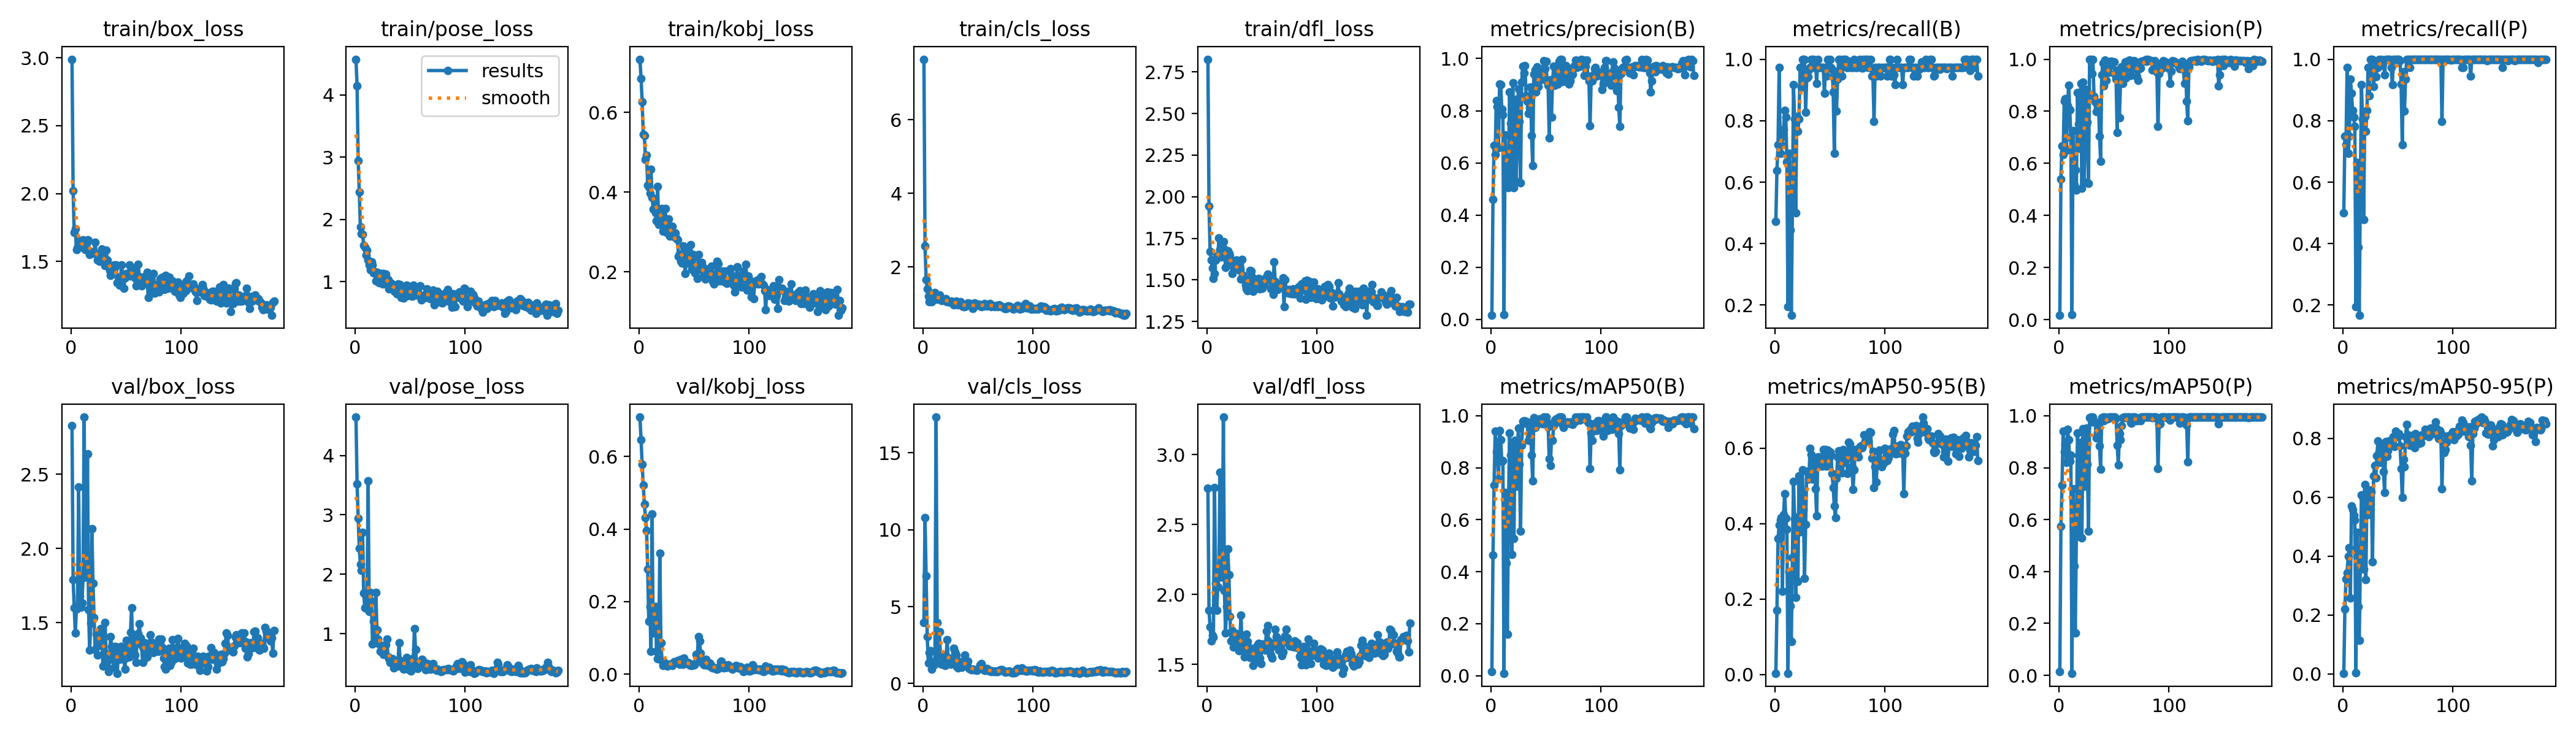

The file beside this chart, header and first rows:
epoch, train/box_loss, train/pose_loss, train/kobj_loss, train/cls_loss, train/dfl_loss, metrics/precision(B), metrics/recall(B), metrics/mAP50(B), metrics/mAP50-95(B), metrics/precision(P), metrics/recall(P), metrics/mAP50(P), metrics/mAP50-95(P), val/box_loss, val/pose_loss, val/kobj_loss, val/cls_loss, val/dfl_loss, lr/pg0, lr/pg1, lr/pg2
1, 2.99, 4.572, 0.7332, 7.646, 2.827, 0.01533, 0.4722, 0.01636, 0.00358, 0.01623, 0.5, 0.01464, 0.00267, 2.829, 4.647, 0.7086, 3.963, 2.759, 0.00014, 0.00014, 0.00014
2, 2.02, 4.145, 0.6851, 2.57, 1.944, 0.46, 0.6389, 0.4639, 0.17, 0.54, 0.75, 0.5737, 0.2201, 1.791, 3.521, 0.6467, 10.79, 1.887, 0.0002995, 0.0002995, 0.0002995
3, 1.713, 2.946, 0.6266, 1.658, 1.672, 0.6667, 0.7222, 0.7332, 0.3605, 0.6667, 0.7222, 0.7332, 0.3233, 1.601, 2.947, 0.5779, 7.004, 1.769, 0.0004585, 0.0004585, 0.0004585
4, 1.74, 2.441, 0.5445, 1.405, 1.62, 0.6328, 0.9722, 0.9404, 0.3966, 0.6328, 0.9722, 0.9404, 0.3445, 1.428, 2.432, 0.5213, 3.056, 1.668, 0.0006169, 0.0006169, 0.0006169
5, 1.587, 1.88, 0.5414, 1.203, 1.572, 0.8393, 0.6944, 0.8613, 0.4087, 0.8393, 0.6944, 0.8613, 0.399, 1.593, 2.173, 0.4683, 1.333, 1.709, 0.0007748, 0.0007748, 0.0007748
6, 1.598, 1.777, 0.4825, 1.053, 1.509, 0.8148, 0.7222, 0.8593, 0.4154, 0.8485, 0.75, 0.8886, 0.4284, 1.614, 2.06, 0.4319, 2.019, 1.695, 0.0009322, 0.0009322, 0.0009322
7, 1.612, 1.766, 0.4923, 1.164, 1.537, 0.6577, 0.7474, 0.7557, 0.2215, 0.6514, 0.9345, 0.8195, 0.2589, 2.414, 2.708, 0.3963, 2.145, 2.766, 0.001089, 0.001089, 0.001089
8, 1.647, 1.586, 0.4177, 1.043, 1.62, 0.9026, 0.7723, 0.943, 0.4242, 0.8227, 0.8889, 0.9469, 0.5708, 1.678, 1.678, 0.2895, 0.944, 2.08, 0.001245, 0.001245, 0.001245
9, 1.626, 1.559, 0.4129, 1.107, 1.641, 0.8994, 0.8333, 0.908, 0.4795, 0.8994, 0.8333, 0.9087, 0.5586, 1.605, 1.44, 0.1456, 1.376, 1.888, 0.001401, 0.001401, 0.001401
10, 1.603, 1.432, 0.3972, 1.201, 1.647, 0.8068, 0.8119, 0.8246, 0.4141, 0.8068, 0.8119, 0.8246, 0.5392, 1.631, 1.656, 0.1859, 1.206, 2.054, 0.001556, 0.001556, 0.001556
11, 1.657, 1.502, 0.4575, 1.299, 1.752, 0.7859, 0.6667, 0.8278, 0.3846, 0.7008, 0.7809, 0.8487, 0.5221, 1.801, 1.421, 0.06374, 1.444, 2.2, 0.001711, 0.001711, 0.001711
12, 1.619, 1.347, 0.3867, 1.175, 1.683, 0.01787, 0.1944, 0.00933, 0.00382, 0.01787, 0.1944, 0.00803, 0.00379, 2.886, 3.569, 0.442, 17.31, 2.872, 0.001865, 0.001865, 0.001865
13, 1.585, 1.271, 0.3575, 1.124, 1.639, 0.7083, 0.6944, 0.704, 0.2723, 0.7263, 0.6636, 0.7186, 0.4817, 1.808, 1.374, 0.1137, 3.982, 2.124, 0.00196, 0.00196, 0.00196
14, 1.635, 1.19, 0.3801, 1.163, 1.697, 0.5481, 0.4444, 0.4341, 0.182, 0.5186, 0.389, 0.4206, 0.2282, 1.901, 1.695, 0.1667, 1.818, 2.18, 0.00196, 0.00196, 0.00196
15, 1.659, 1.324, 0.3477, 1.236, 1.728, 0.5742, 0.1667, 0.1595, 0.08784, 0.5742, 0.1667, 0.163, 0.1148, 2.638, 1.544, 0.1872, 3.385, 3.268, 0.001957, 0.001957, 0.001957
16, 1.653, 1.275, 0.3287, 1.129, 1.685, 0.5051, 0.5106, 0.6164, 0.3105, 0.4967, 0.5833, 0.5578, 0.3729, 1.587, 0.8261, 0.06352, 1.814, 2.026, 0.001954, 0.001954, 0.001954
17, 1.552, 1.144, 0.4137, 1.08, 1.574, 0.8714, 0.9167, 0.9327, 0.511, 0.8714, 0.9167, 0.9327, 0.609, 1.315, 1.202, 0.04234, 1.243, 1.727, 0.00195, 0.00195, 0.00195
18, 1.571, 1.157, 0.3189, 1.121, 1.64, 0.7527, 0.8056, 0.8483, 0.4126, 0.7527, 0.8056, 0.8483, 0.6019, 1.494, 0.8661, 0.07402, 1.32, 1.915, 0.001947, 0.001947, 0.001947
19, 1.568, 1.018, 0.3481, 1.089, 1.676, 0.5252, 0.5, 0.4656, 0.2037, 0.6565, 0.478, 0.5344, 0.3553, 2.135, 1.697, 0.3336, 1.844, 2.324, 0.001944, 0.001944, 0.001944
20, 1.568, 1.149, 0.336, 1.108, 1.661, 0.907, 0.8129, 0.8811, 0.4175, 0.907, 0.8129, 0.8991, 0.6439, 1.766, 1.062, 0.0872, 1.167, 2.141, 0.001941, 0.001941, 0.001941
21, 1.566, 1.117, 0.3588, 1.132, 1.647, 0.5052, 0.766, 0.5288, 0.2471, 0.5052, 0.766, 0.5288, 0.3197, 1.534, 0.9052, 0.03774, 1.451, 1.842, 0.001937, 0.001937, 0.001937
22, 1.641, 0.9857, 0.3018, 1.056, 1.598, 0.8436, 0.8056, 0.9046, 0.5259, 0.9112, 0.8333, 0.9507, 0.6255, 1.316, 0.8283, 0.02434, 2.853, 1.668, 0.001934, 0.001934, 0.001934
23, 1.548, 1.129, 0.3235, 1.048, 1.54, 0.5275, 0.9722, 0.7284, 0.3786, 0.5275, 0.9722, 0.7284, 0.5705, 1.422, 0.6997, 0.03189, 1.635, 1.742, 0.001931, 0.001931, 0.001931
24, 1.51, 1.137, 0.3594, 1.047, 1.601, 0.7158, 0.9097, 0.8436, 0.469, 0.6939, 0.8819, 0.7576, 0.5423, 1.28, 0.7649, 0.02513, 1.659, 1.623, 0.001927, 0.001927, 0.001927
25, 1.508, 0.9623, 0.2997, 1.033, 1.58, 0.8846, 1, 0.9525, 0.5431, 0.8846, 1, 0.9525, 0.6246, 1.401, 0.7532, 0.02624, 1.236, 1.721, 0.001924, 0.001924, 0.001924
26, 1.5, 1.136, 0.3112, 1.065, 1.568, 0.7585, 1, 0.813, 0.4368, 0.7585, 1, 0.813, 0.6187, 1.349, 0.652, 0.02265, 1.292, 1.662, 0.001921, 0.001921, 0.001921
27, 1.553, 1.119, 0.3329, 1.029, 1.621, 0.5238, 1, 0.5554, 0.2554, 0.5238, 1, 0.5554, 0.3808, 1.46, 0.7139, 0.02713, 1.507, 1.722, 0.001917, 0.001917, 0.001917
28, 1.589, 1.127, 0.2897, 0.9743, 1.587, 0.9086, 0.8281, 0.8861, 0.3971, 1, 0.9114, 0.9923, 0.6732, 1.425, 0.8161, 0.0267, 2.282, 1.671, 0.001914, 0.001914, 0.001914
29, 1.529, 0.9561, 0.2972, 1.048, 1.558, 0.9713, 0.9395, 0.978, 0.5381, 1, 0.9673, 0.995, 0.7084, 1.206, 0.9033, 0.02825, 2.033, 1.6, 0.001911, 0.001911, 0.001911
30, 1.517, 1.038, 0.314, 1.074, 1.564, 0.9443, 0.9427, 0.9816, 0.5396, 0.9443, 0.9427, 0.9763, 0.6655, 1.299, 0.6078, 0.02346, 1.841, 1.678, 0.001908, 0.001908, 0.001908
31, 1.471, 0.8904, 0.292, 1.007, 1.505, 0.972, 0.965, 0.9708, 0.5177, 1, 0.9928, 0.995, 0.7409, 1.501, 0.5784, 0.02947, 1.101, 1.854, 0.001904, 0.001904, 0.001904
32, 1.58, 0.9892, 0.2877, 0.9588, 1.621, 0.8567, 0.9722, 0.9792, 0.5992, 0.8567, 0.9722, 0.9792, 0.7915, 1.28, 0.5146, 0.03468, 1.005, 1.623, 0.001901, 0.001901, 0.001901
33, 1.51, 0.9801, 0.2973, 1.02, 1.527, 0.8363, 1, 0.9772, 0.5835, 0.8363, 1, 0.9772, 0.754, 1.243, 0.5791, 0.03382, 1.291, 1.611, 0.001898, 0.001898, 0.001898
34, 1.469, 0.9219, 0.2829, 1.058, 1.506, 0.7885, 1, 0.9043, 0.5188, 0.7995, 0.9971, 0.9146, 0.7181, 1.167, 0.5728, 0.03444, 1.4, 1.556, 0.001894, 0.001894, 0.001894
35, 1.43, 0.8798, 0.2798, 0.9913, 1.468, 0.8098, 1, 0.9243, 0.563, 0.8167, 1, 0.935, 0.7444, 1.251, 0.427, 0.0381, 1.061, 1.577, 0.001891, 0.001891, 0.001891
36, 1.397, 0.8448, 0.2388, 0.9271, 1.446, 0.8901, 0.9722, 0.9682, 0.5627, 0.8346, 0.9811, 0.9693, 0.7794, 1.405, 0.4679, 0.03196, 1.185, 1.717, 0.001888, 0.001888, 0.001888
37, 1.443, 0.9417, 0.2447, 0.9132, 1.435, 0.705, 0.9958, 0.848, 0.4917, 0.7048, 0.9948, 0.8837, 0.6871, 1.337, 0.5409, 0.02837, 1.194, 1.665, 0.001885, 0.001885, 0.001885
38, 1.451, 0.8065, 0.2271, 0.9219, 1.483, 0.5904, 0.9209, 0.7493, 0.42, 0.6082, 0.9487, 0.794, 0.6164, 1.265, 0.4961, 0.04171, 1.853, 1.577, 0.001881, 0.001881, 0.001881
39, 1.472, 0.9617, 0.2217, 0.9514, 1.557, 0.9396, 1, 0.9937, 0.5773, 0.9396, 1, 0.9937, 0.7903, 1.2, 0.4567, 0.02816, 1.346, 1.552, 0.001878, 0.001878, 0.001878
40, 1.459, 0.9291, 0.2658, 0.9588, 1.554, 0.9569, 0.9722, 0.956, 0.5517, 0.9852, 1, 0.995, 0.7398, 1.339, 0.8489, 0.02715, 1.187, 1.616, 0.001875, 0.001875, 0.001875
41, 1.473, 0.9555, 0.2504, 1.021, 1.52, 0.8714, 0.9722, 0.9621, 0.5763, 0.8974, 1, 0.9803, 0.7573, 1.265, 0.5437, 0.04413, 1.47, 1.583, 0.001871, 0.001871, 0.001871
42, 1.343, 0.7475, 0.1958, 0.9449, 1.433, 0.9689, 0.9722, 0.98, 0.5609, 0.9971, 1, 0.995, 0.7906, 1.158, 0.4751, 0.03413, 0.9909, 1.494, 0.001868, 0.001868, 0.001868
43, 1.381, 0.785, 0.236, 0.9917, 1.465, 0.8929, 0.9722, 0.9704, 0.5518, 0.9194, 1, 0.9882, 0.7915, 1.298, 0.5342, 0.03136, 0.9183, 1.571, 0.001865, 0.001865, 0.001865
44, 1.323, 0.7419, 0.2225, 0.9133, 1.456, 0.9619, 0.9722, 0.988, 0.5961, 0.9619, 0.9722, 0.988, 0.7961, 1.253, 0.3999, 0.03176, 0.8989, 1.537, 0.001861, 0.001861, 0.001861
45, 1.385, 0.7781, 0.2505, 0.8703, 1.481, 0.9196, 0.8889, 0.9715, 0.564, 0.95, 0.9167, 0.9895, 0.792, 1.34, 0.4149, 0.03008, 0.9259, 1.618, 0.001858, 0.001858, 0.001858
46, 1.474, 0.9142, 0.2407, 0.9365, 1.49, 0.9448, 0.9722, 0.9822, 0.5956, 0.973, 1, 0.995, 0.8068, 1.271, 0.5004, 0.02626, 0.8962, 1.637, 0.001855, 0.001855, 0.001855
47, 1.395, 0.9457, 0.2675, 1.012, 1.508, 0.9357, 0.9444, 0.97, 0.5529, 0.9908, 1, 0.995, 0.7731, 1.309, 0.5968, 0.02351, 0.9059, 1.649, 0.001852, 0.001852, 0.001852
48, 1.301, 0.782, 0.2061, 0.9855, 1.446, 0.9911, 1, 0.995, 0.5944, 0.9911, 1, 0.995, 0.8238, 1.252, 0.5635, 0.02424, 0.9008, 1.544, 0.001848, 0.001848, 0.001848
49, 1.378, 0.803, 0.2441, 0.9556, 1.5, 0.962, 0.9722, 0.9836, 0.5712, 0.9898, 1, 0.995, 0.8175, 1.186, 0.3927, 0.02765, 0.8577, 1.506, 0.001845, 0.001845, 0.001845
50, 1.411, 0.9079, 0.2371, 0.9695, 1.451, 0.9885, 1, 0.995, 0.5895, 0.9885, 1, 0.995, 0.8067, 1.382, 0.4233, 0.02617, 0.9195, 1.645, 0.001842, 0.001842, 0.001842
51, 1.39, 0.7833, 0.1967, 0.9752, 1.481, 0.9152, 0.9722, 0.9758, 0.5819, 0.9413, 1, 0.995, 0.8157, 1.266, 0.3735, 0.02943, 0.9787, 1.61, 0.001838, 0.001838, 0.001838
52, 1.402, 0.7715, 0.2037, 0.9482, 1.47, 0.8969, 0.9671, 0.9581, 0.5319, 0.9227, 0.9949, 0.9911, 0.7742, 1.282, 0.4414, 0.05445, 1.215, 1.622, 0.001835, 0.001835, 0.001835
53, 1.475, 0.9473, 0.1839, 0.9088, 1.496, 0.6965, 0.8925, 0.8336, 0.4958, 0.7178, 0.9185, 0.8868, 0.698, 1.269, 0.5909, 0.04853, 1.276, 1.6, 0.001832, 0.001832, 0.001832
54, 1.393, 0.8857, 0.2443, 0.9639, 1.52, 0.9183, 0.6944, 0.8096, 0.4467, 0.9585, 0.7222, 0.8117, 0.599, 1.433, 1.088, 0.1039, 1.059, 1.74, 0.001828, 0.001828, 0.001828
55, 1.414, 0.8407, 0.2059, 0.9357, 1.533, 0.7756, 0.9601, 0.9078, 0.4156, 0.7756, 0.9601, 0.9311, 0.7289, 1.6, 0.7349, 0.09222, 0.9927, 1.776, 0.001825, 0.001825, 0.001825
56, 1.45, 0.7856, 0.2109, 0.992, 1.517, 0.909, 0.8319, 0.9065, 0.5198, 0.909, 0.8319, 0.9065, 0.7047, 1.32, 0.4808, 0.05869, 0.8674, 1.668, 0.001822, 0.001822, 0.001822
57, 1.448, 0.81, 0.2234, 0.983, 1.525, 0.9712, 0.936, 0.9625, 0.5758, 0.9712, 0.936, 0.9625, 0.8059, 1.36, 0.4088, 0.03863, 0.8716, 1.631, 0.001819, 0.001819, 0.001819
58, 1.379, 0.8, 0.1883, 0.9382, 1.446, 0.8979, 1, 0.9842, 0.592, 0.9062, 1, 0.992, 0.8472, 1.279, 0.4453, 0.02964, 0.9668, 1.568, 0.001815, 0.001815, 0.001815
59, 1.32, 0.9389, 0.2101, 0.9692, 1.507, 0.9693, 1, 0.9869, 0.547, 0.9756, 1, 0.995, 0.8118, 1.23, 0.4615, 0.0266, 0.9028, 1.544, 0.001812, 0.001812, 0.001812
60, 1.348, 0.713, 0.1824, 0.9658, 1.415, 0.9622, 0.9722, 0.9844, 0.5626, 0.9897, 1, 0.995, 0.7988, 1.402, 0.5233, 0.02649, 0.8167, 1.635, 0.001809, 0.001809, 0.001809
... 124 more rows
